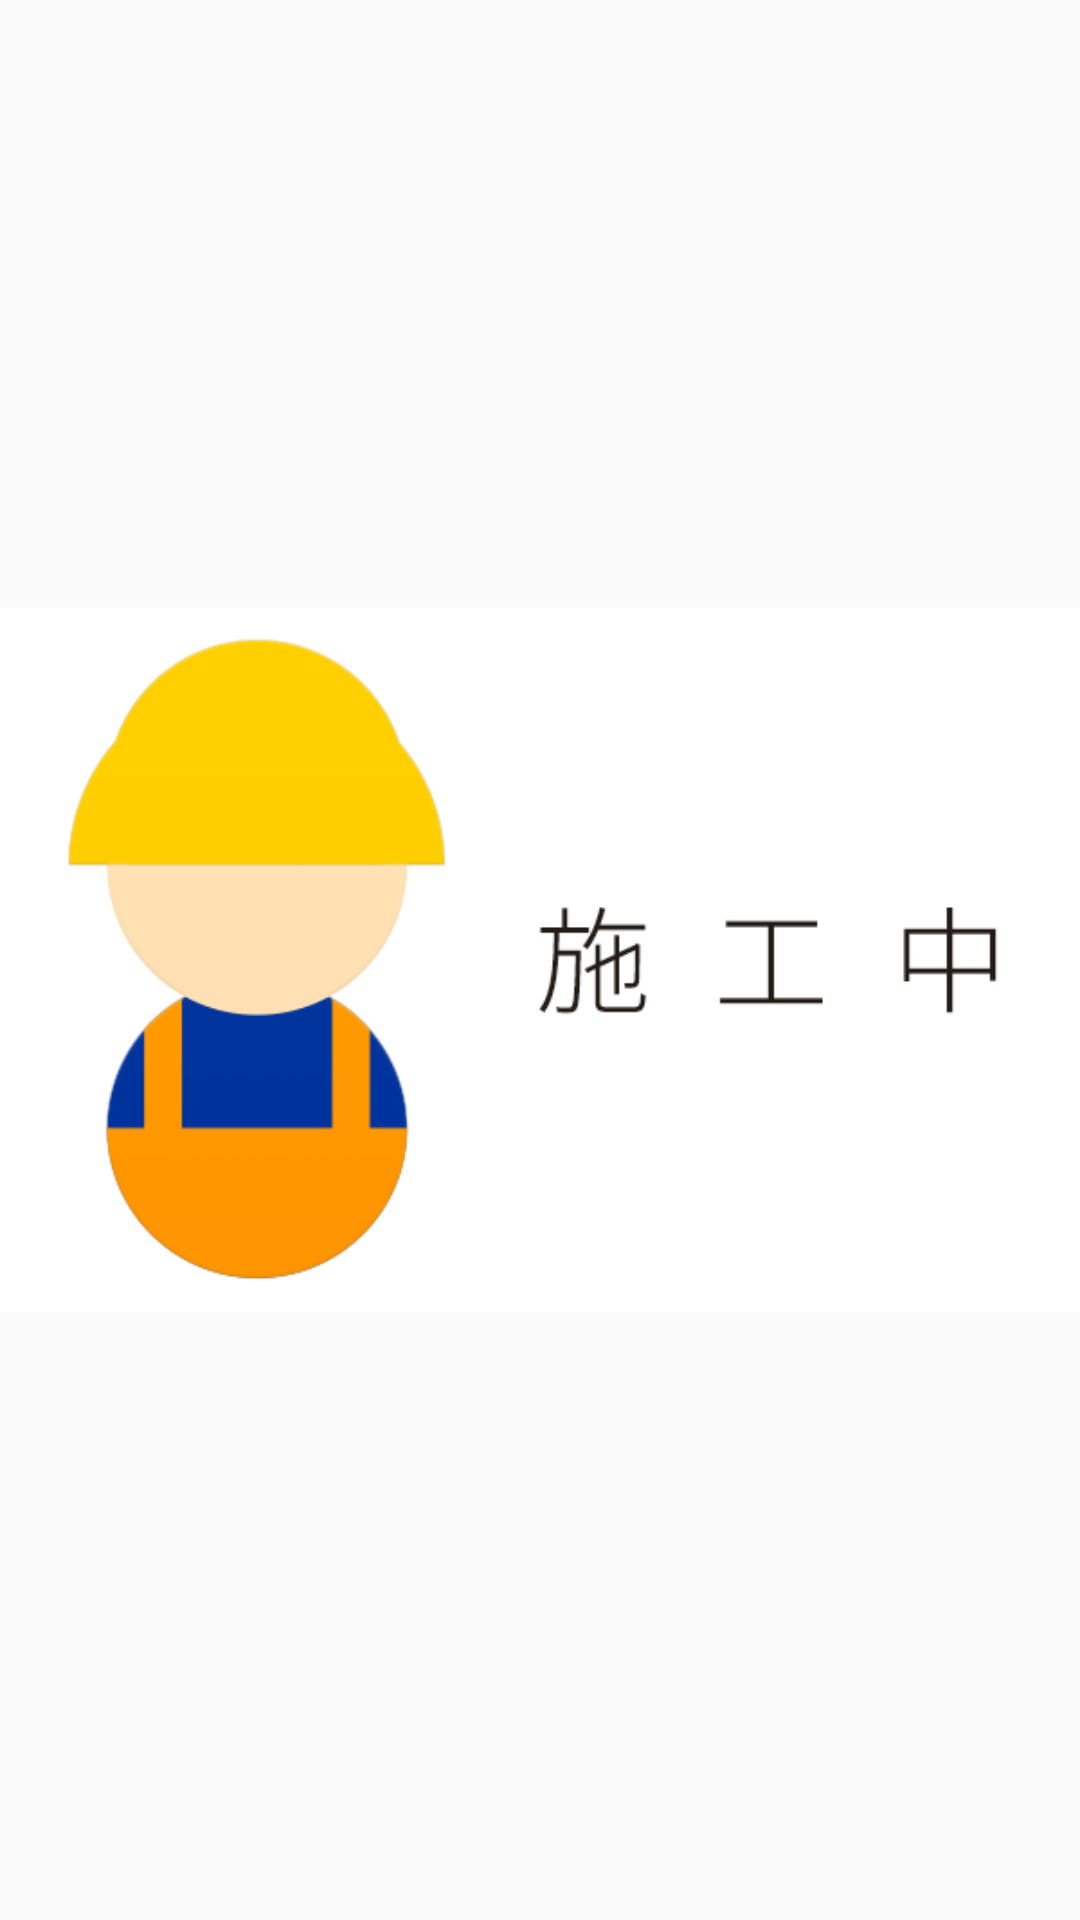

Write the Android layout XML for this screen, with the resource values it uses.
<!-- AndroidManifest.xml: application theme AppTheme -->
<!-- res/layout/fragment_forum.xml -->
<FrameLayout xmlns:android="http://schemas.android.com/apk/res/android"
             xmlns:tools="http://schemas.android.com/tools"
             android:layout_width="match_parent"
             android:layout_height="match_parent"
             tools:context="kesshou.android.daanx.views.main.ForumFragment">

	
	<ImageView
		android:layout_width="match_parent"
		android:layout_height="match_parent"
		android:src="@mipmap/nodev"
		android:scaleType="centerInside"  />

</FrameLayout>
<!-- resources referenced by this layout -->
<resources>
  <!-- mipmap nodev: png bitmap (mipmap-hdpi, 23248 bytes) -->
  <style name="AppTheme" parent="Theme.AppCompat.Light">
  		
  		<item name="colorPrimary">@color/colorPrimary</item>
  		<item name="colorPrimaryDark">@color/colorPrimaryDark</item>
  		<item name="colorAccent">@color/colorAccent</item>
  		<item name="android:textColor">#FF808080</item>
  	</style>
  <color name="colorPrimary">@color/amber_700</color>
  <color name="colorPrimaryDark">@color/orange_500</color>
  <color name="colorAccent">@color/blue_500</color>
  <color name="amber_700">#FFA000</color>
  <color name="orange_500">#FF9800</color>
  <color name="blue_500">#2196F3</color>
</resources>
